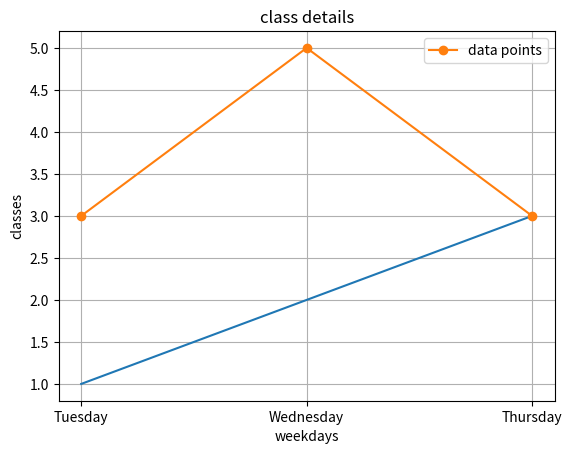

Reproduce this figure in Python.
import matplotlib.pyplot as mp
x=["Tuesday", "Wednesday","Thursday" ]
y=[3,5,3]
y1=[1,2,3]
#mp.plot(x,y)
mp.title("class details")
mp.plot(x,y1)
mp.xlabel("weekdays")
mp.ylabel("classes")
mp.plot(x,y,marker='o',linestyle='-',label="data points")
mp.legend()
mp.grid(True)
mp.show()
